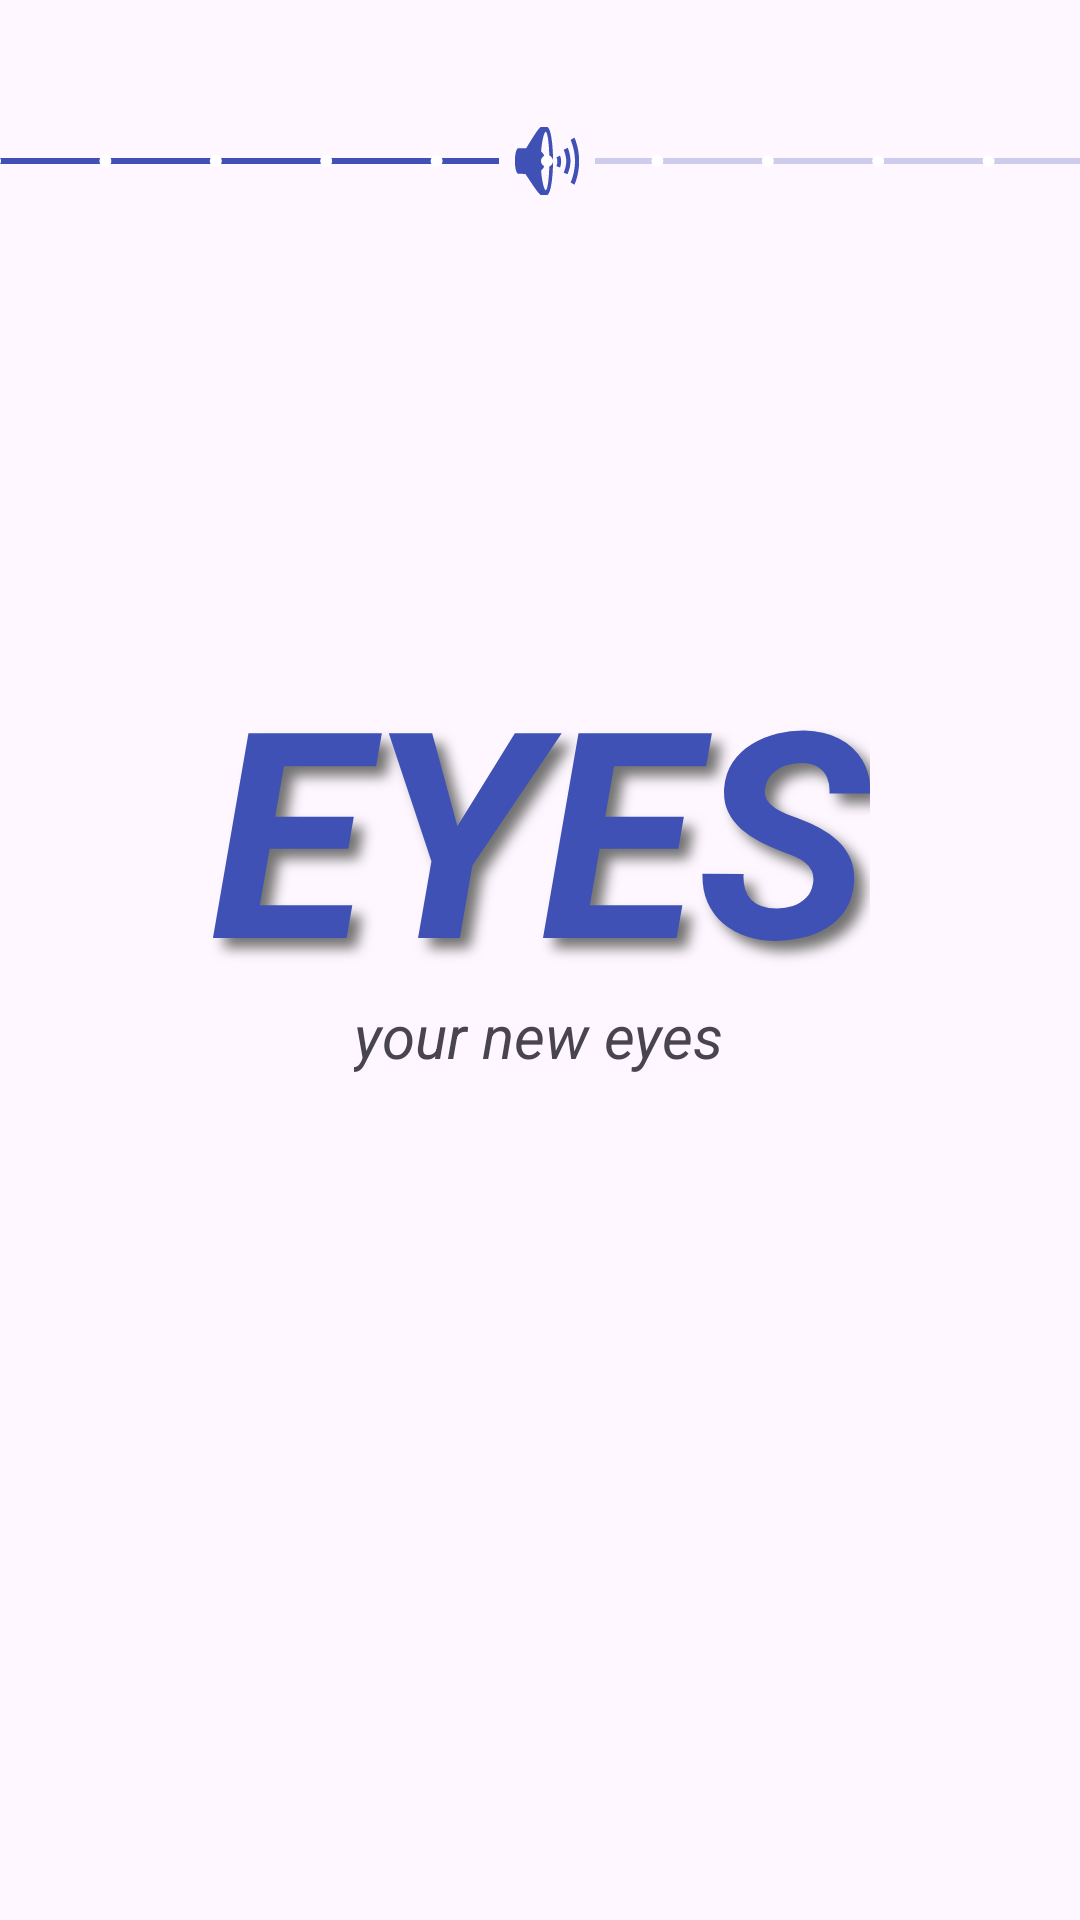

The Android layout XML behind this screen, and the referenced resources:
<!-- AndroidManifest.xml: application theme Theme.KoreanOCR -->
<!-- res/layout/main_page.xml -->
<androidx.constraintlayout.widget.ConstraintLayout
    xmlns:android="http://schemas.android.com/apk/res/android"
    xmlns:app="http://schemas.android.com/apk/res-auto"
    xmlns:tools="http://schemas.android.com/tools"
    android:id="@+id/main"
    android:layout_width="match_parent"
    android:layout_height="match_parent">

    <TextView
android:layout_width="wrap_content"
android:id="@+id/name"
android:layout_height="wrap_content"
android:shadowColor="#737272"
android:shadowDx="10"
android:shadowDy="10"
android:shadowRadius="10"
android:text="EYES"
android:textColor="#3F51B5"
android:textSize="96sp"
android:textStyle="bold|italic"
app:layout_constraintBottom_toBottomOf="parent"
app:layout_constraintEnd_toEndOf="parent"
app:layout_constraintStart_toStartOf="parent"
app:layout_constraintTop_toTopOf="parent"
app:layout_constraintVertical_bias="0.412" />

<SeekBar
    android:id="@+id/seekBar2"
    style="@style/Widget.AppCompat.SeekBar.Discrete"
    android:layout_width="400dp"
    android:layout_height="80dp"
    android:foregroundTint="#FFFFFF"
    android:indeterminate="false"
    android:layerType="none"
    android:max="10"
    android:progress="5"
    android:progressBackgroundTint="#3F51B5"
    android:progressBackgroundTintMode="src_in"
    android:progressTint="#3F51B5"
    android:progressTintMode="src_in"
    android:scrollbarAlwaysDrawHorizontalTrack="false"
    android:scrollbarAlwaysDrawVerticalTrack="false"
    android:scrollbarDefaultDelayBeforeFade="600"
    android:scrollbarFadeDuration="400"
    android:scrollbarSize="40dp"
    android:scrollbarStyle="outsideOverlay"
    android:thumb="@android:drawable/ic_lock_silent_mode_off"
    android:thumbTint="#3F51B5"
    android:thumbTintMode="src_in"
    app:layout_constraintBottom_toBottomOf="@id/name"
    app:layout_constraintEnd_toEndOf="parent"
    app:layout_constraintHorizontal_bias="0.454"
    app:layout_constraintStart_toStartOf="parent"
    app:layout_constraintTop_toTopOf="parent"
    app:layout_constraintVertical_bias="0.053"
    app:tickMarkTintMode="screen"
    tools:ignore="DuplicateIds" />

<TextView
    android:id="@+id/autoCompleteTextView"
    android:layout_width="wrap_content"
    android:layout_height="wrap_content"
    android:text="your new eyes"
    android:textSize="20sp"
    android:textStyle="italic"
    app:layout_constraintBottom_toBottomOf="parent"
    app:layout_constraintEnd_toEndOf="parent"
    app:layout_constraintHorizontal_bias="0.498"
    app:layout_constraintStart_toStartOf="parent"
    app:layout_constraintTop_toTopOf="parent"
    app:layout_constraintVertical_bias="0.541" />

</androidx.constraintlayout.widget.ConstraintLayout>
<!-- resources referenced by this layout -->
<resources>
  <style name="Theme.KoreanOCR" parent="Base.Theme.KoreanOCR" />
  <style name="Base.Theme.KoreanOCR" parent="Theme.Material3.DayNight.NoActionBar">
          
          
      </style>
</resources>
